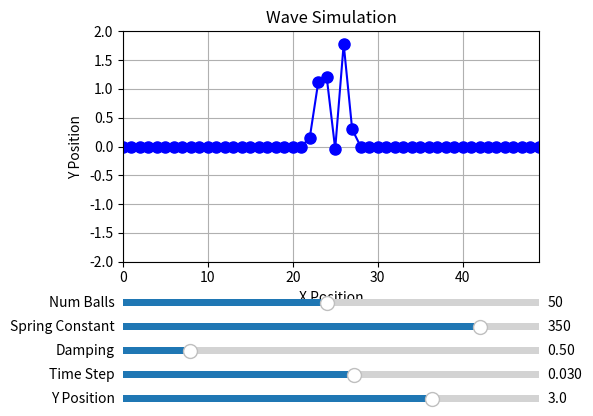

Recreate this plot in Python.
import numpy as np
import matplotlib.pyplot as plt
import matplotlib.animation as animation
from matplotlib.widgets import Slider, TextBox

# Initial parameters (default values)
init_num_balls = 50
init_spring_constant = 350.0
init_damping = 0.5
init_time_step = 0.03
init_y_position = 3.0

# Simulation time and frames
simulation_time = 10
frames = int(simulation_time / init_time_step)

# Set up the figure and axes
fig, ax = plt.subplots()
plt.subplots_adjust(left=0.25, bottom=0.4)  # Make space for sliders

ax.set_xlim(0, (init_num_balls - 1))  # Initial x limit
ax.set_ylim(-2, 2)
ax.set_xlabel("X Position")
ax.set_ylabel("Y Position")
ax.set_title("Wave Simulation")
ax.grid(True)

# Create the line object for the balls (initially with default values)
x_positions = np.linspace(0, (init_num_balls - 1), init_num_balls)
y_positions = np.zeros(init_num_balls)
line, = ax.plot(x_positions, y_positions, 'bo-', markersize=8)

# Define update function (now needs to reinitialize the whole simulation)
def update(num_balls, spring_constant, damping, time_step, init_y_position):
    global y_positions, y_velocities, x_positions, frames, ani
    #Stop the old animation
    if 'ani' in globals():
        ani.event_source.stop()


    # Recalculate initial parameters and simulation time
    x_positions = np.linspace(0, (num_balls - 1), num_balls)
    y_positions = np.zeros(num_balls)
    middle_index = num_balls // 2
    y_positions[middle_index] = init_y_position
    if num_balls > 1:
        y_positions[middle_index - 1] = init_y_position / 2
    y_velocities = np.zeros(num_balls)
    frames = int(simulation_time / time_step)

    ax.set_xlim(0, (num_balls - 1))  # Reset axis limits
    line.set_data(x_positions, y_positions)

    # Function to calculate forces on each ball
    def calculate_forces(y_positions, y_velocities):
        forces = np.zeros(num_balls)
        for i in range(num_balls):
            # Spring force from the left
            if i > 0:
                extension_left = (y_positions[i] - y_positions[i - 1])
                forces[i] -= spring_constant * extension_left  # Negative sign to pull back
            # Spring force from the right
            if i < num_balls - 1:
                extension_right = (y_positions[i] - y_positions[i + 1])
                forces[i] -= spring_constant * extension_right  # Negative sign to pull back

            # Damping force (proportional to velocity)
            forces[i] -= damping * y_velocities[i]

        return forces

    def animate(frame):
        global y_positions, y_velocities

        forces = calculate_forces(y_positions, y_velocities)

        # Update velocities and positions using Euler integration
        y_velocities += forces * time_step
        y_positions += y_velocities * time_step

        line.set_data(x_positions, y_positions)  # Plot position data
        return line,



    #Recreate the animation
    ani = animation.FuncAnimation(fig, animate, frames=frames, blit=True, repeat=False)
    fig.canvas.draw_idle() #Force the draw
    return ani

# Create sliders
ax_num_balls = plt.axes([0.25, 0.3, 0.65, 0.03])
slider_num_balls = Slider(ax_num_balls, 'Num Balls', 2, 100, valinit=init_num_balls, valstep=1) #Minimum of 2 balls


ax_spring_constant = plt.axes([0.25, 0.25, 0.65, 0.03])
slider_spring_constant = Slider(ax_spring_constant, 'Spring Constant', 50, 400, valinit=init_spring_constant)

ax_damping = plt.axes([0.25, 0.2, 0.65, 0.03])
slider_damping = Slider(ax_damping, 'Damping', 0.02, 3.0, valinit=init_damping)

ax_time_step = plt.axes([0.25, 0.15, 0.65, 0.03])
slider_time_step = Slider(ax_time_step, 'Time Step', 0.005, 0.05, valinit=init_time_step)

ax_y_position = plt.axes([0.25, 0.1, 0.65, 0.03])
slider_y_position = Slider(ax_y_position, 'Y Position', 0.1, 4.0, valinit=init_y_position)



def slider_changed(val):
    num_balls = int(slider_num_balls.val)
    spring_constant = slider_spring_constant.val
    damping = slider_damping.val
    time_step = slider_time_step.val
    init_y_position = slider_y_position.val

    update(num_balls, spring_constant, damping, time_step, init_y_position)
slider_num_balls.on_changed(slider_changed)
slider_spring_constant.on_changed(slider_changed)
slider_damping.on_changed(slider_changed)
slider_time_step.on_changed(slider_changed)
slider_y_position.on_changed(slider_changed)


# Initial animation (with initial values)
ani = update(init_num_balls, init_spring_constant, init_damping, init_time_step, init_y_position)
plt.show()